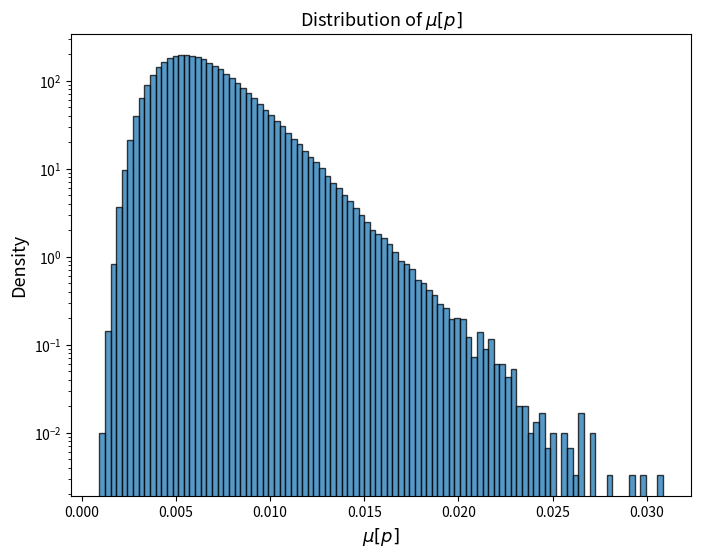

This chart was generated by the following Python code:
import numpy as np
import matplotlib.pyplot as plt

P = 1000000

mu_mean = np.random.normal(-5.1, 0.35, P)
mu_sdd = np.random.normal(0, 0.2, P)
mu_raw = np.random.normal(0, 0.1, P)

mu_p = np.exp(mu_mean + mu_sdd * mu_raw)

plt.figure(figsize=(8, 6))
plt.hist(mu_p, bins=100, density=True, alpha=0.75, edgecolor='black')
plt.yscale('log')
plt.xlabel('$\mu[p]$', fontsize=13)
plt.ylabel('Density', fontsize=13)
plt.title('Distribution of $\mu[p]$', fontsize=13)
plt.show()